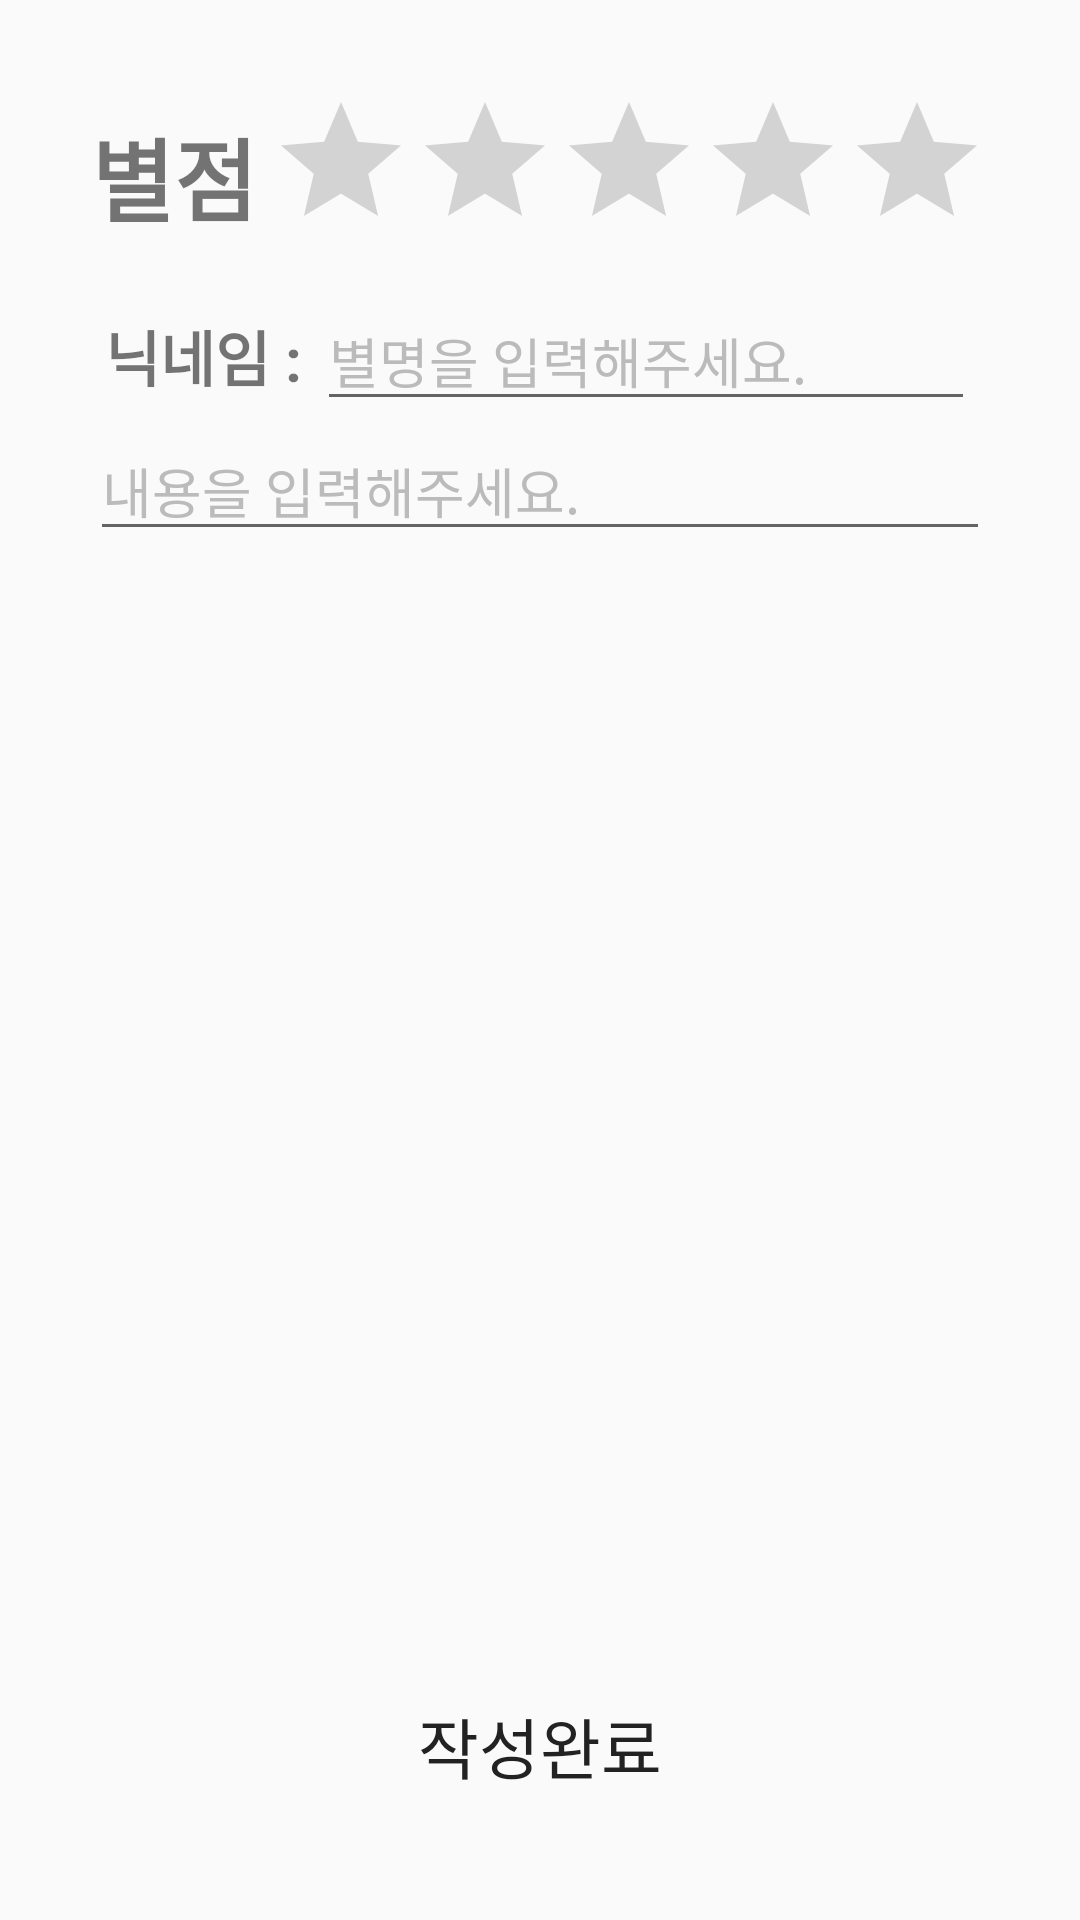

Reconstruct the res/layout file that produces this screen, plus the resources it refers to.
<!-- AndroidManifest.xml: activity theme AppTheme -->
<!-- res/layout/activity_review_write.xml -->
<?xml version="1.0" encoding="utf-8"?>
<RelativeLayout
    xmlns:android="http://schemas.android.com/apk/res/android"
    android:layout_width="match_parent"
    android:layout_height="match_parent"
    android:padding="30dp">

    <RelativeLayout
        android:id="@+id/Ry_star"
        android:layout_width="wrap_content"
        android:layout_height="wrap_content"
        android:layout_centerHorizontal="true">

        <TextView
            android:id="@+id/Tx_Insert_Star"
            android:layout_width="wrap_content"
            android:layout_height="wrap_content"
            android:layout_centerVertical="true"
            android:text="별점"
            android:textStyle="bold"
            android:textSize="30dp"
            android:layout_marginRight="4dp"/>

        <RatingBar
            android:layout_toRightOf="@+id/Tx_Insert_Star"
            android:id="@+id/Rb_star"
            android:layout_width="wrap_content"
            android:layout_height="wrap_content"
            android:numStars="5"/>
    </RelativeLayout>

    <LinearLayout
        android:id="@+id/Ly_nickName"
        android:orientation="horizontal"
        android:layout_below="@+id/Ry_star"
        android:layout_width="match_parent"
        android:layout_height="wrap_content"
        android:layout_marginTop="10dp"
        android:layout_marginRight="5dp"
        android:layout_marginLeft="5dp">

        <TextView
            android:layout_width="wrap_content"
            android:layout_height="wrap_content"
            android:textSize="20dp"
            android:textStyle="bold"
            android:text="닉네임 : "/>

        <EditText
            android:id="@+id/Edt_nickName"
            android:layout_width="match_parent"
            android:layout_height="wrap_content"
            android:hint="별명을 입력해주세요."
            android:textColorHint="#BBBBBB"/>

    </LinearLayout>

    <LinearLayout
        android:layout_above="@+id/Btn_Insert"
        android:layout_below="@+id/Ly_nickName"
        android:layout_width="match_parent"
        android:layout_height="match_parent"
        android:background="@drawable/border">

        <EditText
            android:id="@+id/Edt_reviewText"
            android:layout_width="match_parent"
            android:layout_height="wrap_content"
            android:inputType="textMultiLine"
            android:textColorHint="#BBBBBB"
            android:hint="내용을 입력해주세요."/>

    </LinearLayout>

    <Button
        android:id="@+id/Btn_Insert"
        android:layout_alignParentBottom="true"
        android:layout_centerHorizontal="true"
        android:layout_width="match_parent"
        android:layout_height="wrap_content"
        android:text="작성완료"
        android:textSize="22dp"
        android:textColor="@color/selector_txt_border"
        android:background="@drawable/selector_btn_border"
        android:layout_marginTop="4dp"
        android:layout_marginBottom="4dp"/>

</RelativeLayout>
<!-- resources referenced by this layout -->
<resources>
  <!-- drawable selector_btn_border (drawable) -->
  <?xml version="1.0" encoding="utf-8"?>
  <selector xmlns:android="http://schemas.android.com/apk/res/android">
      <item android:state_pressed="true" android:drawable="@drawable/border_touch"></item>
      <item android:state_focused="true" android:drawable="@drawable/border_touch"></item>
      <item android:drawable="@drawable/border"></item>
  </selector>
  <style name="AppTheme" parent="Theme.AppCompat.Light.DarkActionBar">
          
          <item name="colorPrimary">@color/colorYellow</item>
          <item name="colorPrimaryDark">@color/colorBrown</item>
          <item name="colorAccent">@color/colorAccent</item>
      </style>
  <!-- drawable border_touch (drawable) -->
  <?xml version="1.0" encoding="utf-8"?>
  <layer-list xmlns:android="http://schemas.android.com/apk/res/android">
      <item>
          <shape android:shape="rectangle">
              <solid android:color="#BBBBBB"/>
              <stroke android:width="1dp" android:color="#D7D7D7"/>
          </shape>
      </item>
  </layer-list>
  <color name="colorYellow">#FFD200</color>
  <color name="colorBrown">#2C1300</color>
  <color name="colorAccent">#FF4081</color>
</resources>
